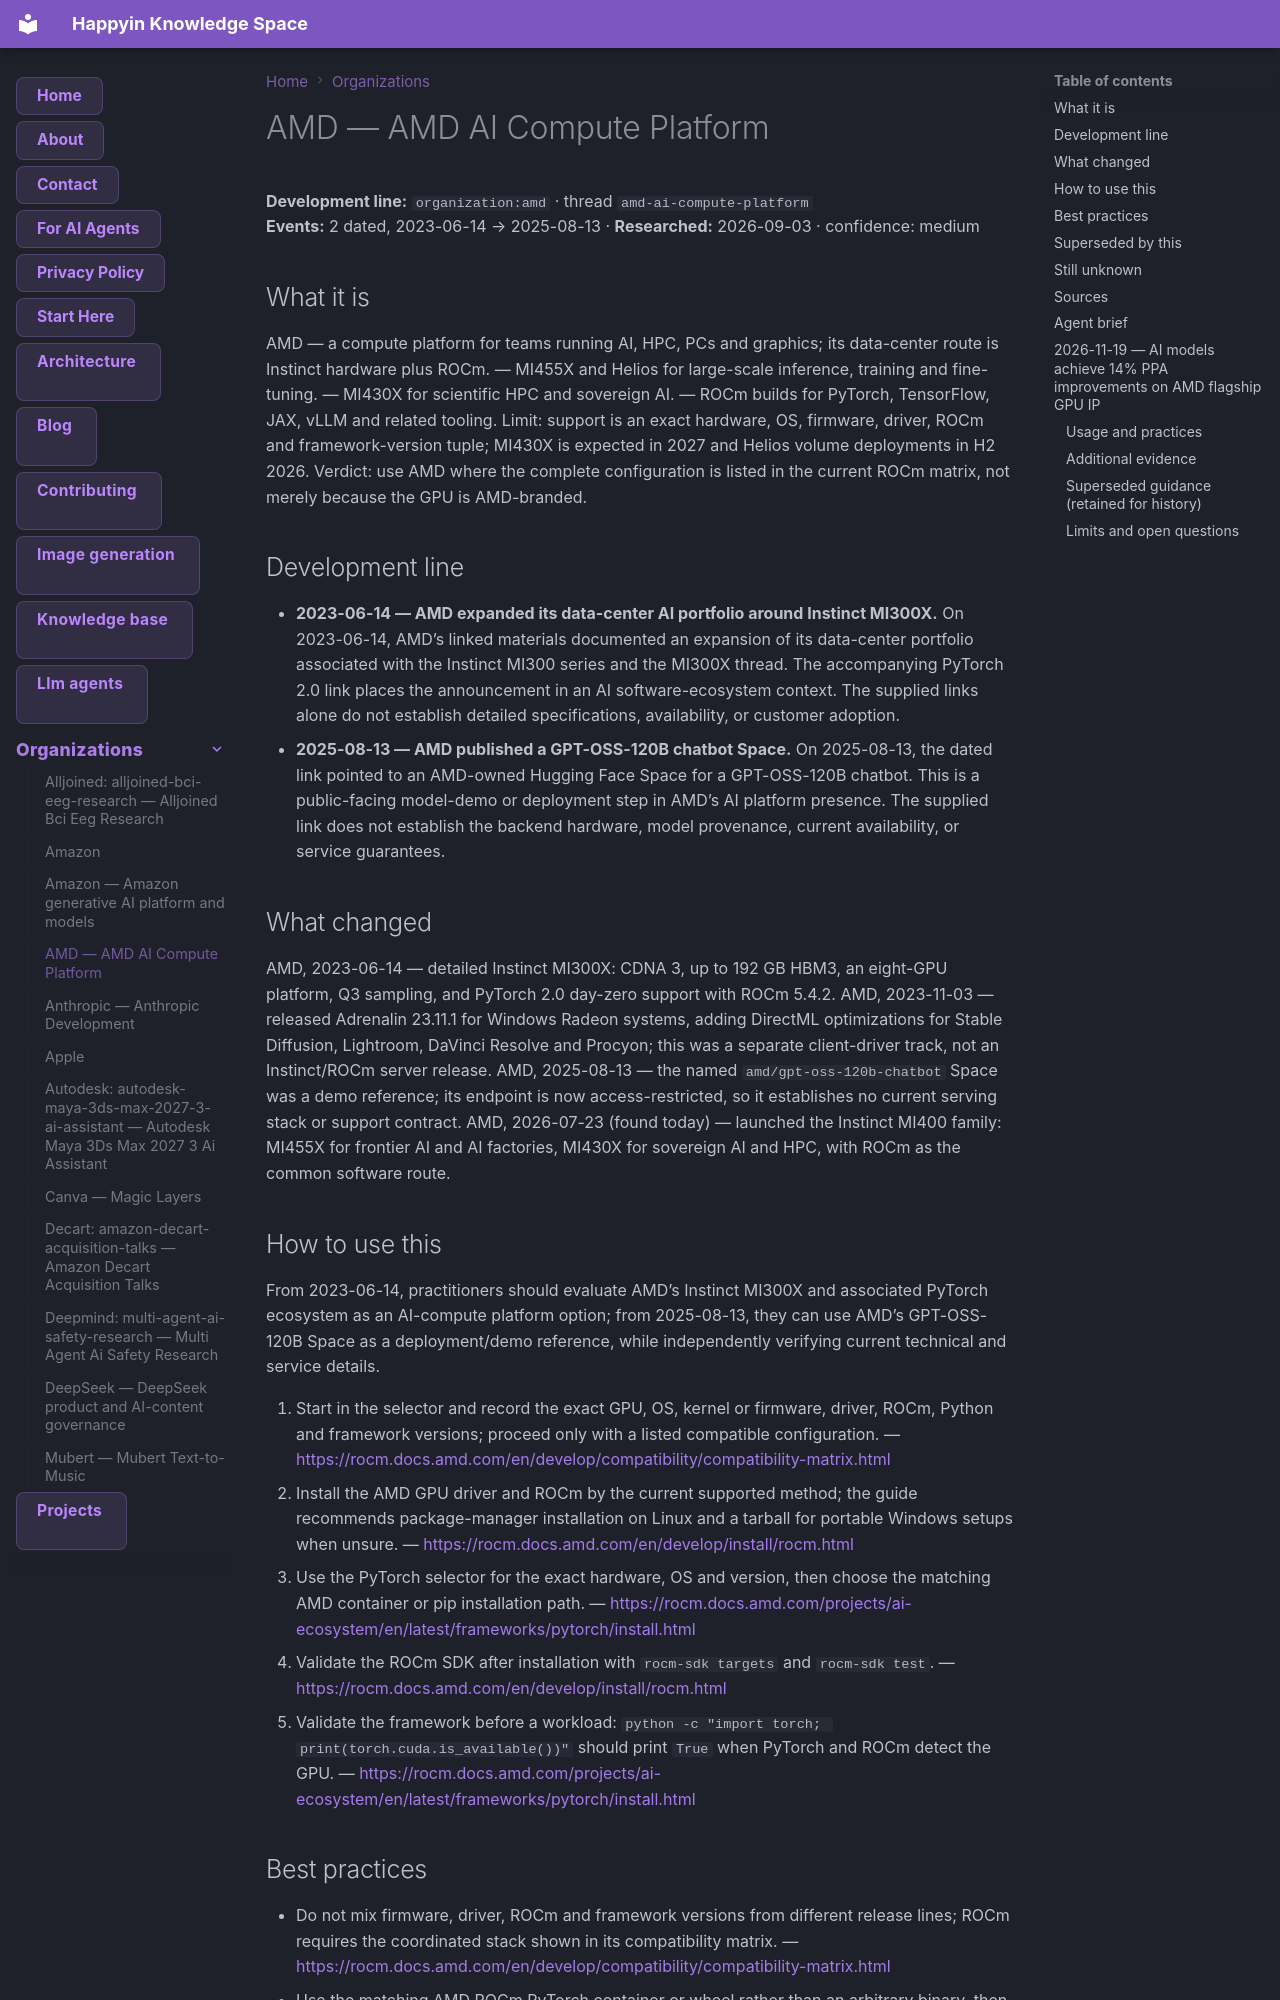

repository: AnastasiyaW/knowledge-space · page: organizations/amd/index.html · generator: mkdocs

---
title: AMD — AMD AI Compute Platform
category: organizations
tags: [amd, amd-ai-compute-platform, amd_mi300x, instinct-mi300x, organization]
aliases: ["AMD"]
---

# AMD — AMD AI Compute Platform

**Development line:** `organization:amd` · thread `amd-ai-compute-platform`  
**Events:** 2 dated, 2023-06-14 → 2025-08-13 · **Researched:** 2026-09-03 · confidence: medium

## What it is

AMD — a compute platform for teams running AI, HPC, PCs and graphics; its data-center route is Instinct hardware plus ROCm. — MI455X and Helios for large-scale inference, training and fine-tuning. — MI430X for scientific HPC and sovereign AI. — ROCm builds for PyTorch, TensorFlow, JAX, vLLM and related tooling. Limit: support is an exact hardware, OS, firmware, driver, ROCm and framework-version tuple; MI430X is expected in 2027 and Helios volume deployments in H2 2026. Verdict: use AMD where the complete configuration is listed in the current ROCm matrix, not merely because the GPU is AMD-branded.

## Development line

- **2023-06-14 — AMD expanded its data-center AI portfolio around Instinct MI300X.** On 2023-06-14, AMD’s linked materials documented an expansion of its data-center portfolio associated with the Instinct MI300 series and the MI300X thread. The accompanying PyTorch 2.0 link places the announcement in an AI software-ecosystem context. The supplied links alone do not establish detailed specifications, availability, or customer adoption.
- **2025-08-13 — AMD published a GPT-OSS-120B chatbot Space.** On 2025-08-13, the dated link pointed to an AMD-owned Hugging Face Space for a GPT-OSS-120B chatbot. This is a public-facing model-demo or deployment step in AMD’s AI platform presence. The supplied link does not establish the backend hardware, model provenance, current availability, or service guarantees.

## What changed

AMD, 2023-06-14 — detailed Instinct MI300X: CDNA 3, up to 192 GB HBM3, an eight-GPU platform, Q3 sampling, and PyTorch 2.0 day-zero support with ROCm 5.4.2. AMD, 2023-11-03 — released Adrenalin 23.11.1 for Windows Radeon systems, adding DirectML optimizations for Stable Diffusion, Lightroom, DaVinci Resolve and Procyon; this was a separate client-driver track, not an Instinct/ROCm server release. AMD, 2025-08-13 — the named `amd/gpt-oss-120b-chatbot` Space was a demo reference; its endpoint is now access-restricted, so it establishes no current serving stack or support contract. AMD, 2026-07-23 (found today) — launched the Instinct MI400 family: MI455X for frontier AI and AI factories, MI430X for sovereign AI and HPC, with ROCm as the common software route.

## How to use this

From 2023-06-14, practitioners should evaluate AMD’s Instinct MI300X and associated PyTorch ecosystem as an AI-compute platform option; from 2025-08-13, they can use AMD’s GPT-OSS-120B Space as a deployment/demo reference, while independently verifying current technical and service details.

1. Start in the selector and record the exact GPU, OS, kernel or firmware, driver, ROCm, Python and framework versions; proceed only with a listed compatible configuration.
  — <https://rocm.docs.amd.com/en/develop/compatibility/compatibility-matrix.html>
2. Install the AMD GPU driver and ROCm by the current supported method; the guide recommends package-manager installation on Linux and a tarball for portable Windows setups when unsure.
  — <https://rocm.docs.amd.com/en/develop/install/rocm.html>
3. Use the PyTorch selector for the exact hardware, OS and version, then choose the matching AMD container or pip installation path.
  — <https://rocm.docs.amd.com/projects/ai-ecosystem/en/latest/frameworks/pytorch/install.html>
4. Validate the ROCm SDK after installation with `rocm-sdk targets` and `rocm-sdk test`.
  — <https://rocm.docs.amd.com/en/develop/install/rocm.html>
5. Validate the framework before a workload: `python -c "import torch; print(torch.cuda.is_available())"` should print `True` when PyTorch and ROCm detect the GPU.
  — <https://rocm.docs.amd.com/projects/ai-ecosystem/en/latest/frameworks/pytorch/install.html>
